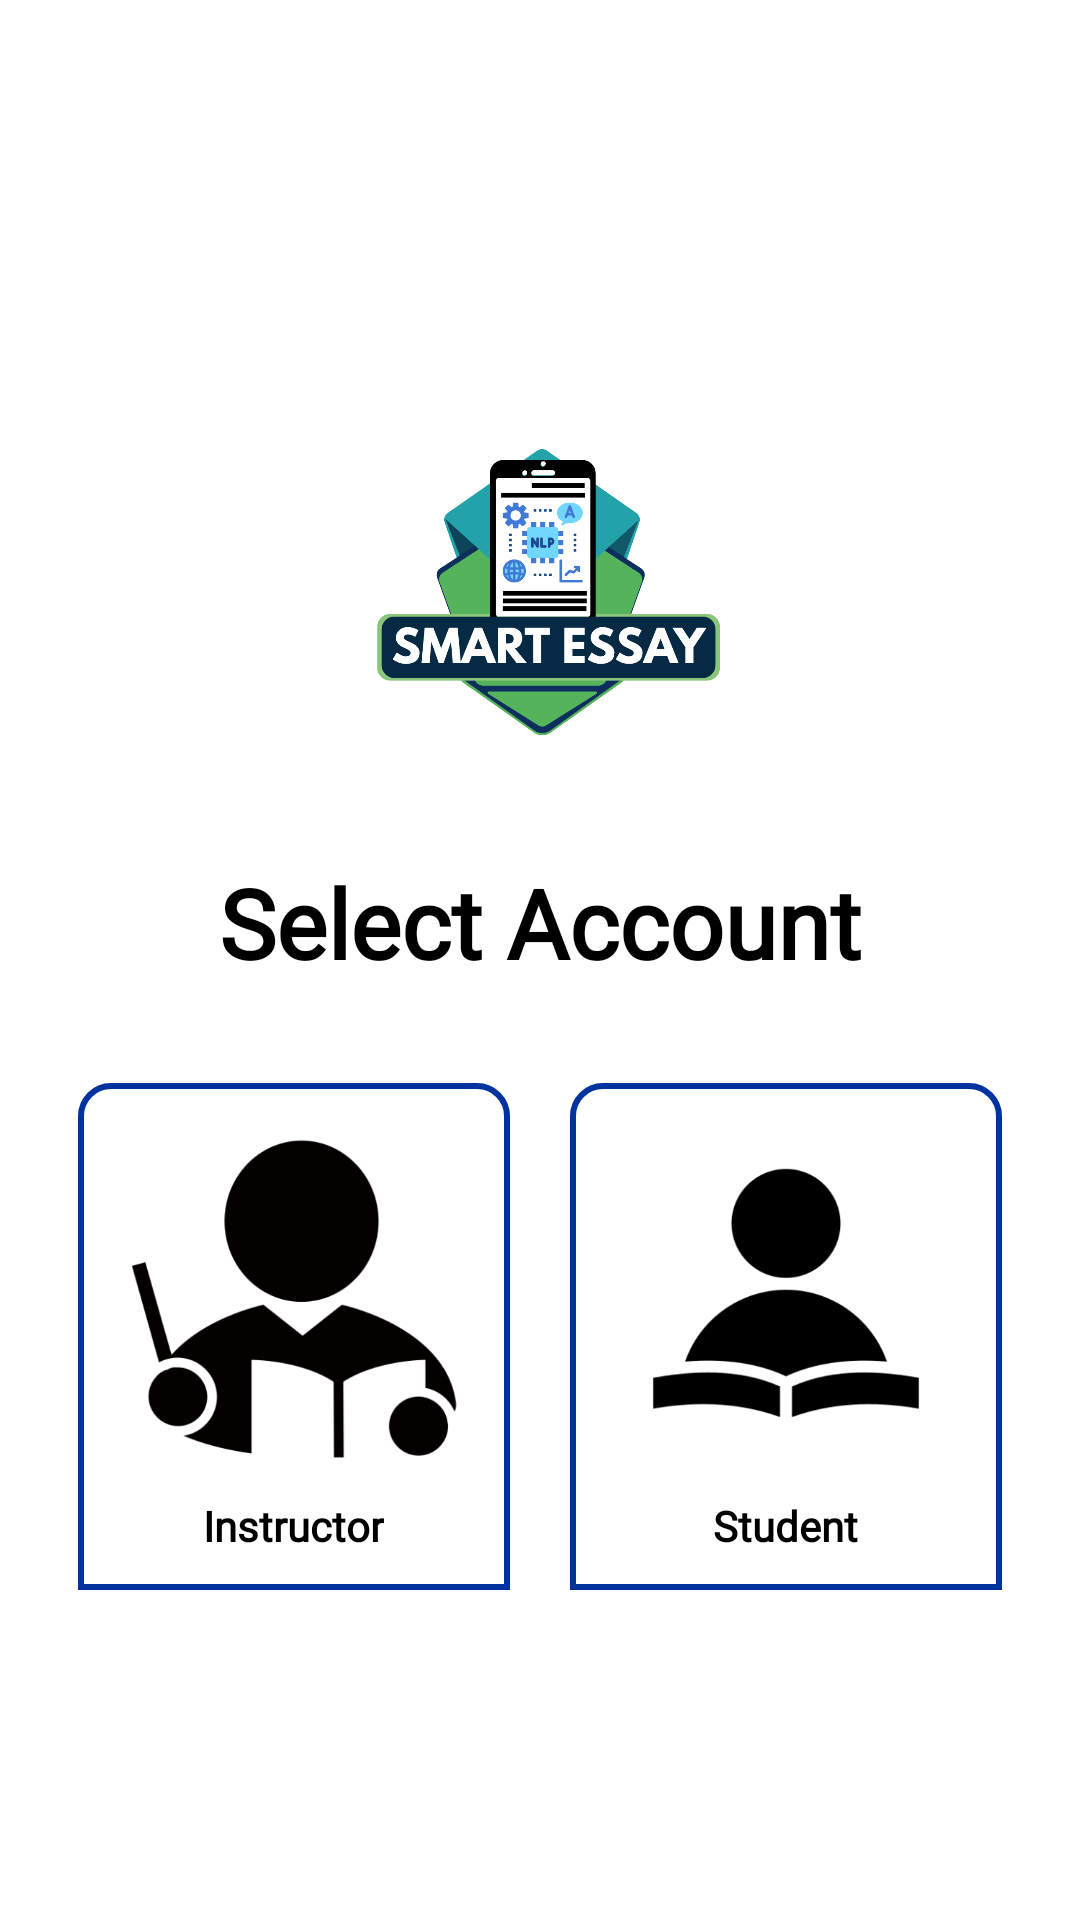

Write the Android layout XML for this screen, with the resource values it uses.
<!-- AndroidManifest.xml: application theme Theme.SmartEssay -->
<!-- res/layout/activity_choosing_accounts.xml -->
<?xml version="1.0" encoding="utf-8"?>
<androidx.constraintlayout.widget.ConstraintLayout
    xmlns:android="http://schemas.android.com/apk/res/android"
    xmlns:app="http://schemas.android.com/apk/res-auto"
    xmlns:tools="http://schemas.android.com/tools"
    android:id="@+id/main"
    android:layout_width="match_parent"
    android:layout_height="match_parent"
    android:background="@color/white"
    tools:context=".CreatingAccounts.ChoosingAccounts">

    
    <ImageView
        android:id="@+id/imageView4"
        android:layout_width="150dp"
        android:layout_height="150dp"
        android:layout_marginTop="120dp"
        app:layout_constraintTop_toTopOf="parent"
        app:layout_constraintStart_toStartOf="parent"
        app:layout_constraintEnd_toEndOf="parent"
        app:srcCompat="@drawable/smart_essaylogo"
        android:contentDescription="@string/app_name"
        android:scaleType="fitCenter"
        android:clipToOutline="true" />

    
    <TextView
        android:id="@+id/textView3"
        android:layout_width="wrap_content"
        android:layout_height="wrap_content"
        android:layout_marginTop="16dp"
        android:text="Select Account"
        android:textColor="@color/black"
        android:textSize="32sp"
        android:textStyle="bold"
        android:fontFamily="@font/montserrat_alternates_extrabold"
        app:layout_constraintTop_toBottomOf="@id/imageView4"
        app:layout_constraintStart_toStartOf="parent"
        app:layout_constraintEnd_toEndOf="parent" />

    
    <LinearLayout
        android:id="@+id/linearLayout"
        android:layout_width="wrap_content"
        android:layout_height="wrap_content"
        android:layout_marginTop="32dp"
        android:orientation="horizontal"
        android:gravity="center"
        app:layout_constraintTop_toBottomOf="@id/textView3"
        app:layout_constraintStart_toStartOf="parent"
        app:layout_constraintEnd_toEndOf="parent">

        
        <LinearLayout
            android:id="@+id/educBTN"
            android:layout_width="wrap_content"
            android:layout_height="wrap_content"
            android:layout_marginEnd="20dp"
            android:background="@drawable/round_blue_border"
            android:clickable="true"
            android:focusable="true"
            android:gravity="center"
            android:orientation="vertical"
            android:padding="12dp">

            <ImageView
                android:layout_width="120dp"
                android:layout_height="120dp"
                android:src="@drawable/teacher_icon"
                android:contentDescription="Instructor Icon"
                android:scaleType="centerInside" />

            <TextView
                android:layout_width="wrap_content"
                android:layout_height="wrap_content"
                android:layout_marginTop="6dp"
                android:text="Instructor"
                android:textColor="@android:color/black"
                android:textSize="14sp"
                android:fontFamily="@font/poppins"
                android:textStyle="bold" />
        </LinearLayout>

        
        <LinearLayout
            android:id="@+id/stuBTN"
            android:layout_width="wrap_content"
            android:layout_height="wrap_content"
            android:background="@drawable/round_blue_border"
            android:clickable="true"
            android:focusable="true"
            android:gravity="center"
            android:orientation="vertical"
            android:padding="12dp">

            <ImageView
                android:layout_width="120dp"
                android:layout_height="120dp"
                android:src="@drawable/student_icon"
                android:contentDescription="Student Icon"
                android:scaleType="centerInside" />

            <TextView
                android:layout_width="wrap_content"
                android:layout_height="wrap_content"
                android:layout_marginTop="6dp"
                android:text="Student"
                android:textColor="@android:color/black"
                android:textSize="14sp"
                android:fontFamily="@font/poppins"
                android:textStyle="bold" />
        </LinearLayout>
    </LinearLayout>
</androidx.constraintlayout.widget.ConstraintLayout>
<!-- resources referenced by this layout -->
<resources>
  <color name="black">#FF000000</color>
  <color name="white">#FFFFFFFF</color>
  <!-- drawable round_blue_border (drawable) -->
  <?xml version="1.0" encoding="utf-8"?>
  <shape xmlns:android="http://schemas.android.com/apk/res/android"
      android:shape="rectangle">
  
  
      
      <solid android:color="@android:color/white" />
  
      
      <stroke
          android:width="2dp"
          android:color="#0033A0" /> 
  
      
      <corners android:topRightRadius="10dp"
              android:topLeftRadius="10dp"
          />
  </shape>
  <!-- drawable smart_essaylogo: png bitmap (drawable, 58988 bytes) -->
  <!-- drawable student_icon: png bitmap (drawable, 16682 bytes) -->
  <!-- drawable teacher_icon: png bitmap (drawable, 29582 bytes) -->
  <string name="app_name">SmartEssay</string>
  <style name="Theme.SmartEssay" parent="Base.Theme.SmartEssay" />
  <style name="Base.Theme.SmartEssay" parent="Theme.Material3.DayNight.NoActionBar">
          
          
      </style>
</resources>
